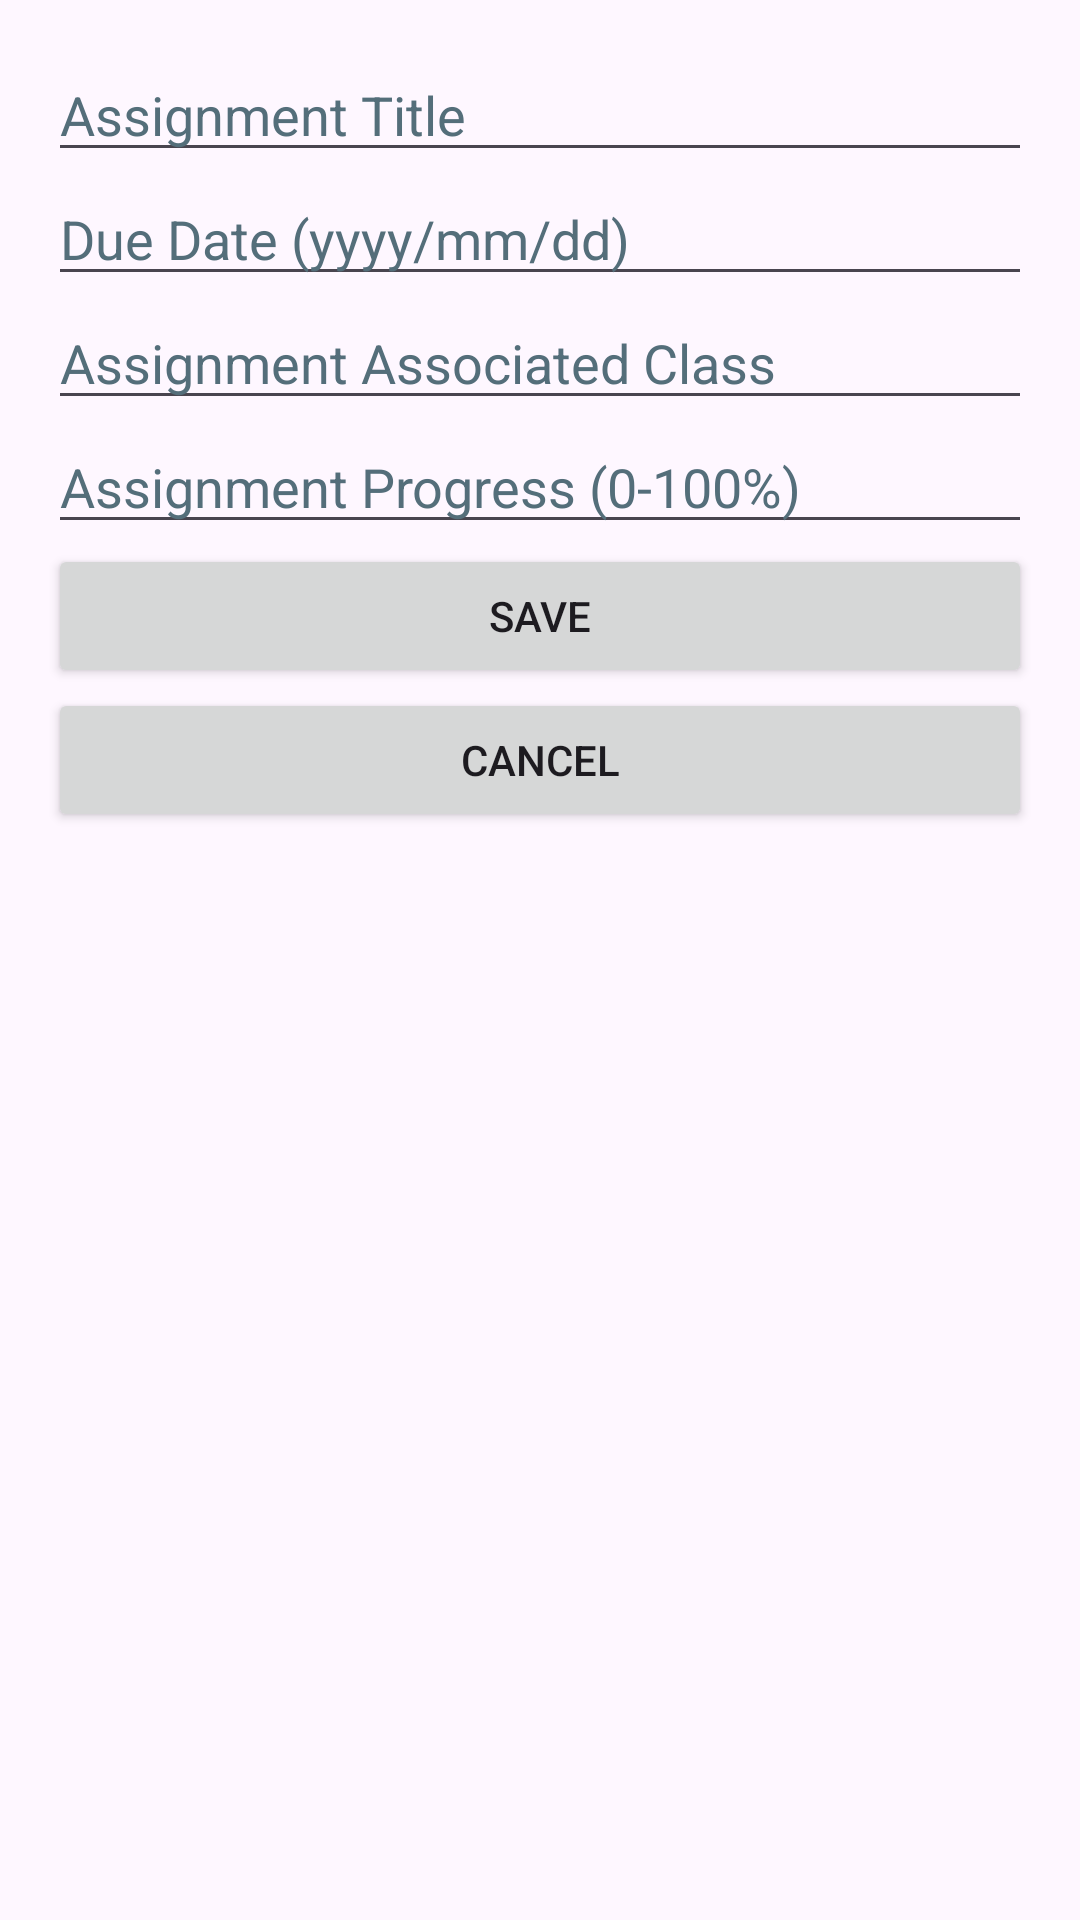

Here is an Android app screen rendered from its layout file. Give the layout XML and the strings, colors and styles it references.
<!-- AndroidManifest.xml: application theme Theme.ScheduleNow -->
<!-- res/layout/edit_assignment_dialog.xml -->
<?xml version="1.0" encoding="utf-8"?>
<LinearLayout xmlns:android="http://schemas.android.com/apk/res/android"
    android:layout_width="match_parent"
    android:layout_height="wrap_content"
    android:orientation="vertical"
    android:padding="16dp">

    <EditText
        android:id="@+id/editAssignmentTitle"
        android:layout_width="match_parent"
        android:layout_height="wrap_content"
        android:textColorHint="#546E7A"
        android:inputType="text"
        android:hint="@string/assignment_title" />

    <EditText
        android:id="@+id/editAssignmentDueDate"
        android:layout_width="match_parent"
        android:layout_height="wrap_content"
        android:inputType="text"
        android:textColorHint="#546E7A"
        android:hint="@string/due_date" />

    <EditText
        android:id="@+id/editAssignmentClass"
        android:layout_width="match_parent"
        android:layout_height="wrap_content"
        android:inputType="text"
        android:textColorHint="#546E7A"
        android:hint="@string/assignment_class"
        />

    <EditText
        android:id="@+id/editAssignmentProgress"
        android:layout_width="match_parent"
        android:layout_height="wrap_content"
        android:inputType="text"
        android:textColorHint="#546E7A"
        android:hint="@string/assignment_progress"
        />

    <Button
        android:id="@+id/saveAssignmentButton"
        android:layout_width="match_parent"
        android:layout_height="wrap_content"
        android:text="@string/save" />

    <Button
        android:id="@+id/cancelAssignmentButton"
        android:layout_width="match_parent"
        android:layout_height="wrap_content"
        android:text="@string/cancel" />
</LinearLayout>
<!-- resources referenced by this layout -->
<resources>
  <string name="assignment_class">Assignment Associated Class</string>
  <string name="assignment_progress">Assignment Progress (0-100%)</string>
  <string name="assignment_title">Assignment Title</string>
  <string name="cancel">Cancel</string>
  <string name="due_date">Due Date (yyyy/mm/dd)</string>
  <string name="save">Save</string>
  <style name="Theme.ScheduleNow" parent="Base.Theme.ScheduleNow" />
  <style name="Base.Theme.ScheduleNow" parent="Theme.Material3.DayNight.NoActionBar">
          
          
      </style>
</resources>
